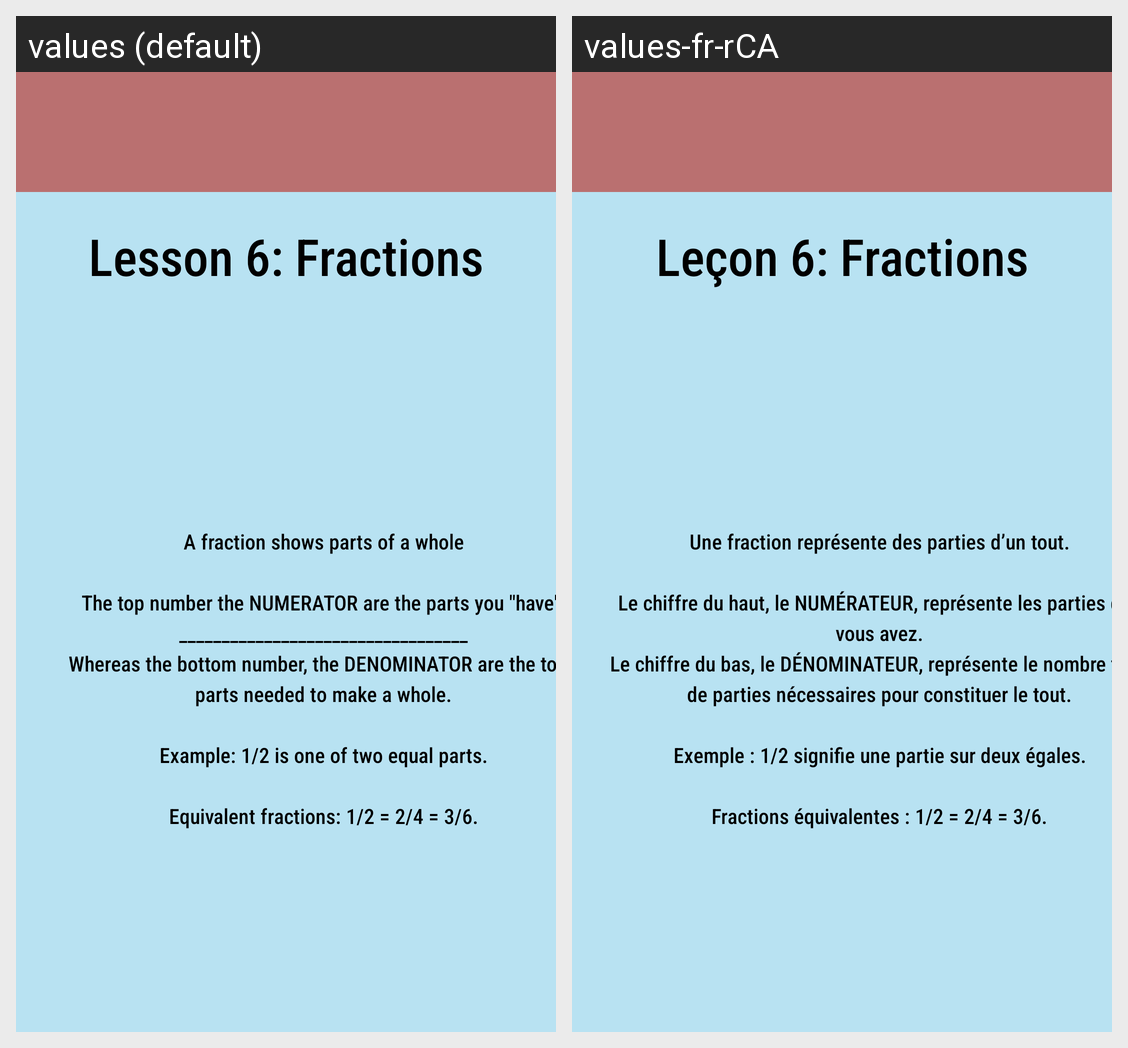

This grid shows one Android layout under two languages. Give, for every string resource on the screen, its name, the default text and each shown locale's text.
Android screen res/layout/activity_math_l6.xml rendered under 2 locales, left to right: values (default), values-fr-rCA. Device: Nexus 5 (rendered at 1080×1920; each locale shown at half size, 540×960, under a caption strip naming it); theme Theme.CP470Project.
Strings drawn on this screen, with the default value and each locale's value (text and hints the layout hard-codes, and strings that could not be matched under every locale, appear in the picture but are not listed):

activityMathL6TextTitle
  values: Lesson 6: Fractions
  values-fr-rCA: Leçon 6: Fractions

activityMathL6Textbox1
  values: A fraction shows parts of a whole
      
      The top number the NUMERATOR are the parts you "have".
      __________________________________
      Whereas the bottom number, the DENOMINATOR are the total parts needed to make a whole.
      
      Example: 1/2 is one of two equal parts.
      
      Equivalent fractions: 1/2 = 2/4 = 3/6.
  values-fr-rCA: Une fraction représente des parties d’un tout.
      
      Le chiffre du haut, le NUMÉRATEUR, représente les parties que vous avez.
      Le chiffre du bas, le DÉNOMINATEUR, représente le nombre total de parties nécessaires pour constituer le tout.
      
      Exemple : 1/2 signifie une partie sur deux égales.
      
      Fractions équivalentes : 1/2 = 2/4 = 3/6.
